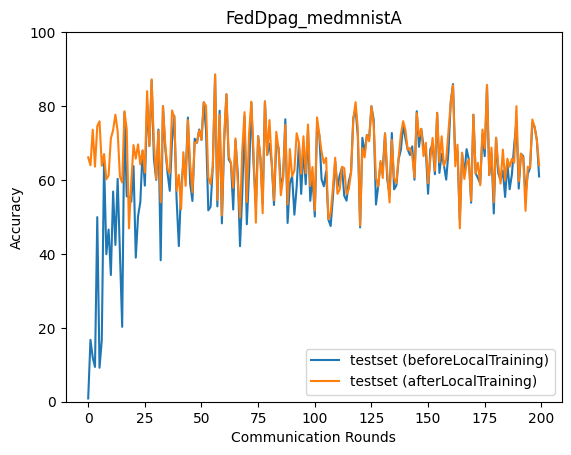

The table this chart was drawn from, first rows:
epoch, accuracy_test_before, accuracy_test_after
0, 0.885, 66.12
1, 16.74, 63.97
2, 11.96, 73.59
3, 9.414, 63.6
4, 49.94, 74.56
5, 9.195, 75.86
6, 16.74, 63.83
7, 65.29, 67.02
8, 39.91, 60.19
9, 46.57, 61.21
10, 34.28, 71.23
11, 56.87, 73.52
12, 42.42, 77.65
13, 60.31, 73.17
14, 39.91, 60.89
15, 20.26, 59.3
16, 78.23, 78.61
17, 55.57, 73.76
18, 55.5, 46.89
19, 54.14, 59.29
20, 63.75, 69.44
21, 38.98, 65.78
22, 50.23, 69.62
23, 54, 64.21
24, 67.87, 68.03
25, 58.47, 62
26, 80.78, 84.03
27, 69.18, 69.18
28, 86.99, 87.21
29, 65.76, 70.12
30, 60.02, 60.27
31, 73.64, 73.29
32, 38.26, 53.94
33, 79.96, 79.96
34, 68.74, 69.66
35, 61.97, 63
36, 57.06, 61.78
37, 70.63, 78.81
38, 77.35, 76.9
39, 55, 57.09
40, 42.11, 61.38
41, 57.59, 52.06
42, 64.46, 67.51
43, 60.72, 58.4
44, 76.89, 76.18
45, 59.02, 64.37
46, 54.31, 56.65
47, 71.16, 70.14
48, 70.04, 70.18
49, 73.67, 73.42
50, 70.84, 70.84
51, 81.01, 81.01
52, 73.5, 80.09
53, 51.78, 60.76
54, 52.72, 58.87
55, 63.76, 63.76
56, 88.34, 88.59
57, 52.85, 54.57
58, 78.73, 77.64
59, 48.26, 50.4
... 140 more rows
